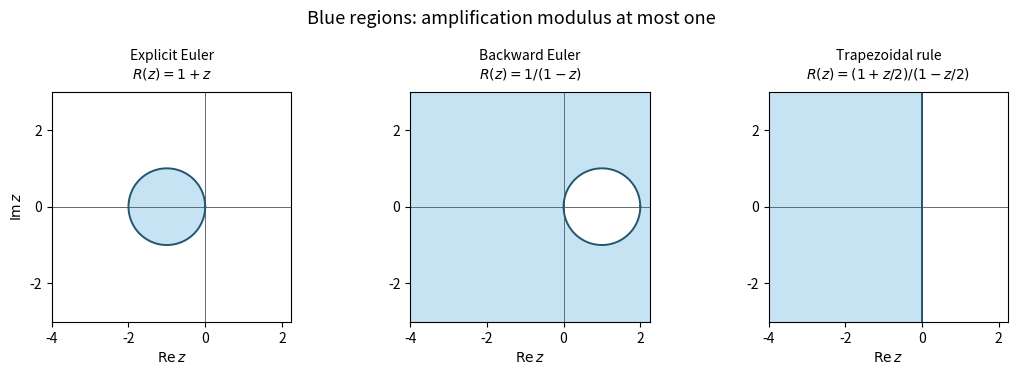

Generate this figure with matplotlib:
"""Plot three exact ODE absolute-stability domains. Python 3.14, root deps.

Writes paper-63-stability-domains.png only to caller CWD.
The caller's MPLCONFIGDIR is preserved.
"""
import numpy as np
import matplotlib.pyplot as plt

x = np.linspace(-4, 2.25, 626)
y = np.linspace(-3, 3, 601)
X, Y = np.meshgrid(x, y)
stable = [((1+X)**2+Y**2 <= 1), ((1-X)**2+Y**2 >= 1), X <= 0]
titles = ['Explicit Euler', 'Backward Euler', 'Trapezoidal rule']
functions = [r'$R(z)=1+z$', r'$R(z)=1/(1-z)$', r'$R(z)=(1+z/2)/(1-z/2)$']
fig, axs = plt.subplots(1, 3, figsize=(10.8, 3.9), dpi=135, facecolor='white')
angle = np.linspace(0, 2*np.pi, 500)
for i, ax in enumerate(axs):
    ax.set_facecolor('white')
    ax.contourf(X, Y, stable[i].astype(int), levels=[-.5, .5, 1.5], colors=['white', '#c5e3f2'])
    ax.axhline(0, color='#606a70', lw=.7)
    ax.axvline(0, color='#606a70', lw=.7)
    if i == 0:
        ax.plot(-1+np.cos(angle), np.sin(angle), color='#24566f', lw=1.4)
    elif i == 1:
        ax.plot(1+np.cos(angle), np.sin(angle), color='#24566f', lw=1.4)
    else:
        ax.axvline(0, color='#24566f', lw=1.4)
    ax.set_title(titles[i]+'\n'+functions[i], fontsize=10, pad=10)
    ax.set_xlim(-4, 2.25)
    ax.set_ylim(-3, 3)
    ax.set_aspect('equal')
    ax.set_xlabel(r'$\mathrm{Re}\,z$')
    ax.set_xticks([-4, -2, 0, 2])
    ax.set_yticks([-2, 0, 2])
    if i == 0:
        ax.set_ylabel(r'$\mathrm{Im}\,z$')
fig.suptitle('Blue regions: amplification modulus at most one', fontsize=13, y=.97)
fig.subplots_adjust(left=.055, right=.98, bottom=.17, top=.76, wspace=.27)
fig.savefig('paper-63-stability-domains.png', facecolor='white', transparent=False)
plt.close(fig)
